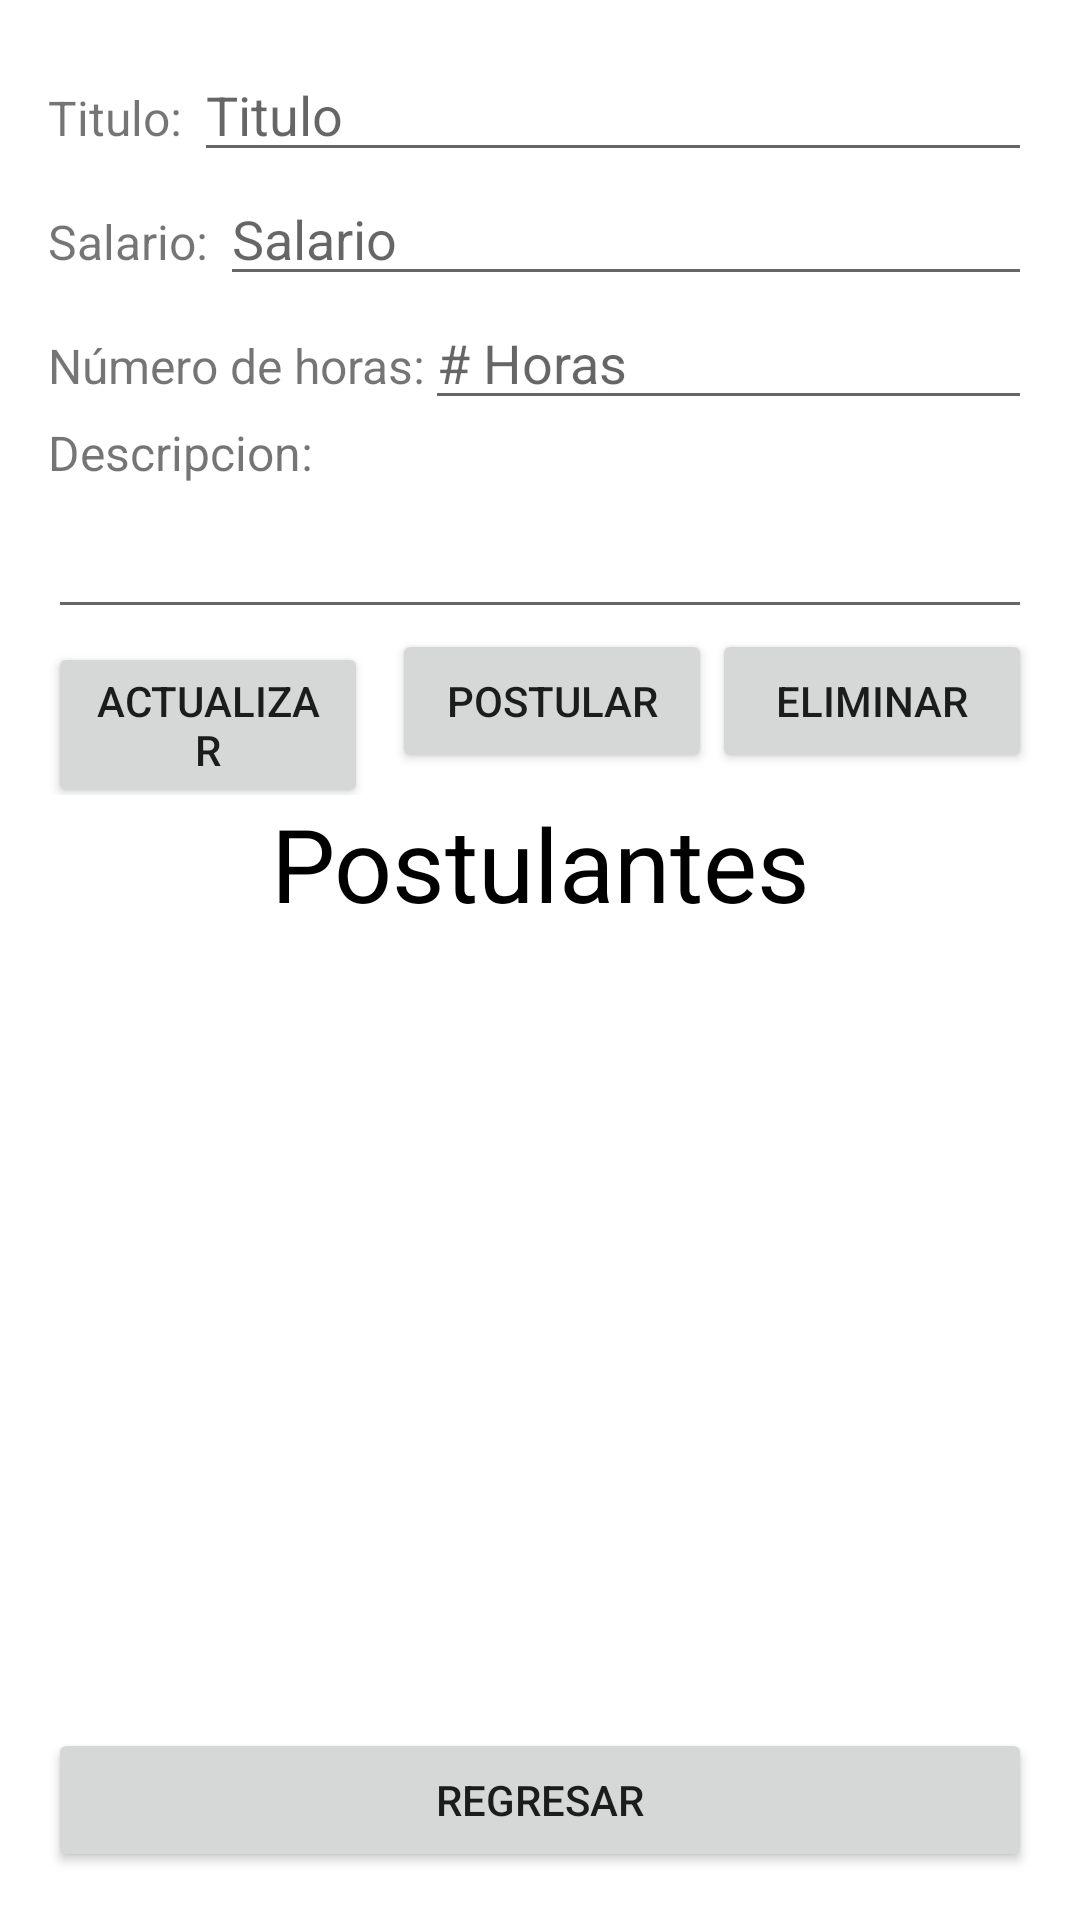

The Android layout XML behind this screen, and the referenced resources:
<!-- AndroidManifest.xml: application theme ThemeSistemaBus -->
<!-- res/layout/activity_ofertar_empleo.xml -->
<?xml version="1.0" encoding="utf-8"?>
<androidx.constraintlayout.widget.ConstraintLayout xmlns:android="http://schemas.android.com/apk/res/android"
    xmlns:app="http://schemas.android.com/apk/res-auto"
    xmlns:tools="http://schemas.android.com/tools"
    android:layout_width="match_parent"
    android:layout_height="match_parent"
    tools:context=".ofertaremple.OfertarEmpleoActivity">

    <LinearLayout
        android:layout_width="match_parent"
        android:layout_height="match_parent"
        android:layout_marginStart="16dp"
        android:layout_marginTop="16dp"
        android:layout_marginEnd="16dp"
        android:layout_marginBottom="16dp"
        android:orientation="vertical"
        app:layout_constraintBottom_toBottomOf="parent"
        app:layout_constraintEnd_toEndOf="parent"
        app:layout_constraintStart_toStartOf="parent"
        app:layout_constraintTop_toTopOf="parent">

        <LinearLayout
            android:layout_width="match_parent"
            android:layout_height="wrap_content"
            android:orientation="vertical">

            <LinearLayout
                android:layout_width="match_parent"
                android:layout_height="wrap_content"
                android:orientation="horizontal">

                <TextView
                    android:id="@+id/textView18"
                    android:layout_width="wrap_content"
                    android:layout_height="wrap_content"
                    android:text="Titulo: "
                    android:textSize="16sp" />

                <EditText
                    android:id="@+id/txtTitle"
                    android:layout_width="match_parent"
                    android:layout_height="wrap_content"
                    android:ems="10"
                    android:hint="Titulo"
                    android:inputType="textPersonName"
                    android:textColor="#000000" />

            </LinearLayout>

            <LinearLayout
                android:layout_width="match_parent"
                android:layout_height="match_parent"
                android:orientation="horizontal">

                <TextView
                    android:id="@+id/textView15"
                    android:layout_width="wrap_content"
                    android:layout_height="wrap_content"
                    android:text="Salario: "
                    android:textSize="16sp" />

                <EditText
                    android:id="@+id/txtSalario"
                    android:layout_width="match_parent"
                    android:layout_height="wrap_content"
                    android:ems="10"
                    android:hint="Salario"
                    android:inputType="number"
                    android:textColor="#000000" />
            </LinearLayout>

            <LinearLayout
                android:layout_width="match_parent"
                android:layout_height="match_parent"
                android:orientation="horizontal">

                <TextView
                    android:id="@+id/textView16"
                    android:layout_width="wrap_content"
                    android:layout_height="wrap_content"
                    android:text="Número de horas:"
                    android:textSize="16sp" />

                <EditText
                    android:id="@+id/txtHoras"
                    android:layout_width="match_parent"
                    android:layout_height="wrap_content"
                    android:ems="10"
                    android:hint="# Horas"
                    android:inputType="number"
                    android:textColor="#000000" />
            </LinearLayout>

            <LinearLayout
                android:layout_width="match_parent"
                android:layout_height="wrap_content"
                android:orientation="vertical">

                <TextView
                    android:id="@+id/textView19"
                    android:layout_width="match_parent"
                    android:layout_height="wrap_content"
                    android:text="Descripcion:"
                    android:textSize="16sp" />

                <EditText
                    android:id="@+id/txtDescrp"
                    android:layout_width="match_parent"
                    android:layout_height="wrap_content"
                    android:ems="10"
                    android:gravity="start|top"
                    android:inputType="textMultiLine"
                    android:minHeight="48dp" />
            </LinearLayout>

            <LinearLayout
                android:layout_width="match_parent"
                android:layout_height="wrap_content"
                android:orientation="horizontal">

                <Button
                    android:id="@+id/btnActualizar"
                    android:layout_width="match_parent"
                    android:layout_height="wrap_content"
                    android:layout_weight="1"
                    android:text="Actualizar" />

                <Space
                    android:id="@+id/lySpace"
                    android:layout_width="8dp"
                    android:layout_height="match_parent" />

                <Button
                    android:id="@+id/btnPostular"
                    android:layout_width="match_parent"
                    android:layout_height="wrap_content"
                    android:layout_weight="1"
                    android:text="Postular"
                    android:visibility="visible" />

                <Button
                    android:id="@+id/btnEliminar"
                    android:layout_width="match_parent"
                    android:layout_height="wrap_content"
                    android:layout_weight="1"
                    android:text="Eliminar"
                    android:visibility="visible" />
            </LinearLayout>

        </LinearLayout>

        <LinearLayout
            android:layout_width="match_parent"
            android:layout_height="wrap_content"
            android:orientation="vertical">

            <TextView
                android:id="@+id/textView24"
                android:layout_width="match_parent"
                android:layout_height="wrap_content"
                android:gravity="center"
                android:text="Postulantes"
                android:textColor="#000000"
                android:textSize="34sp" />
        </LinearLayout>


        <androidx.recyclerview.widget.RecyclerView
            android:id="@+id/reciclerViewPostu"
            android:layout_width="match_parent"
            android:layout_height="match_parent"
            android:layout_weight="1" />

        <LinearLayout
            android:layout_width="match_parent"
            android:layout_height="wrap_content"
            android:orientation="vertical">

            <Button
                android:id="@+id/btnReturn"
                android:layout_width="match_parent"
                android:layout_height="wrap_content"
                android:gravity="center"
                android:text="Regresar" />
        </LinearLayout>

    </LinearLayout>
</androidx.constraintlayout.widget.ConstraintLayout>
<!-- resources referenced by this layout -->
<resources>
  <style name="ThemeSistemaBus" parent="Theme.MaterialComponents.DayNight.DarkActionBar">
          
          <item name="colorPrimary">@color/purple_500</item>
          <item name="colorPrimaryVariant">@color/purple_700</item>
          <item name="colorOnPrimary">@color/white</item>
          
          <item name="colorSecondary">@color/teal_200</item>
          <item name="colorSecondaryVariant">@color/teal_700</item>
          <item name="colorOnSecondary">@color/black</item>
          
          <item name="android:statusBarColor" tools:targetApi="l">?attr/colorPrimaryVariant</item>
          
      </style>
  <color name="purple_500">#FF6200EE</color>
  <color name="purple_700">#FF3700B3</color>
  <color name="white">#FFFFFFFF</color>
  <color name="teal_200">#FF03DAC5</color>
  <color name="teal_700">#FF018786</color>
  <color name="black">#FF000000</color>
</resources>
